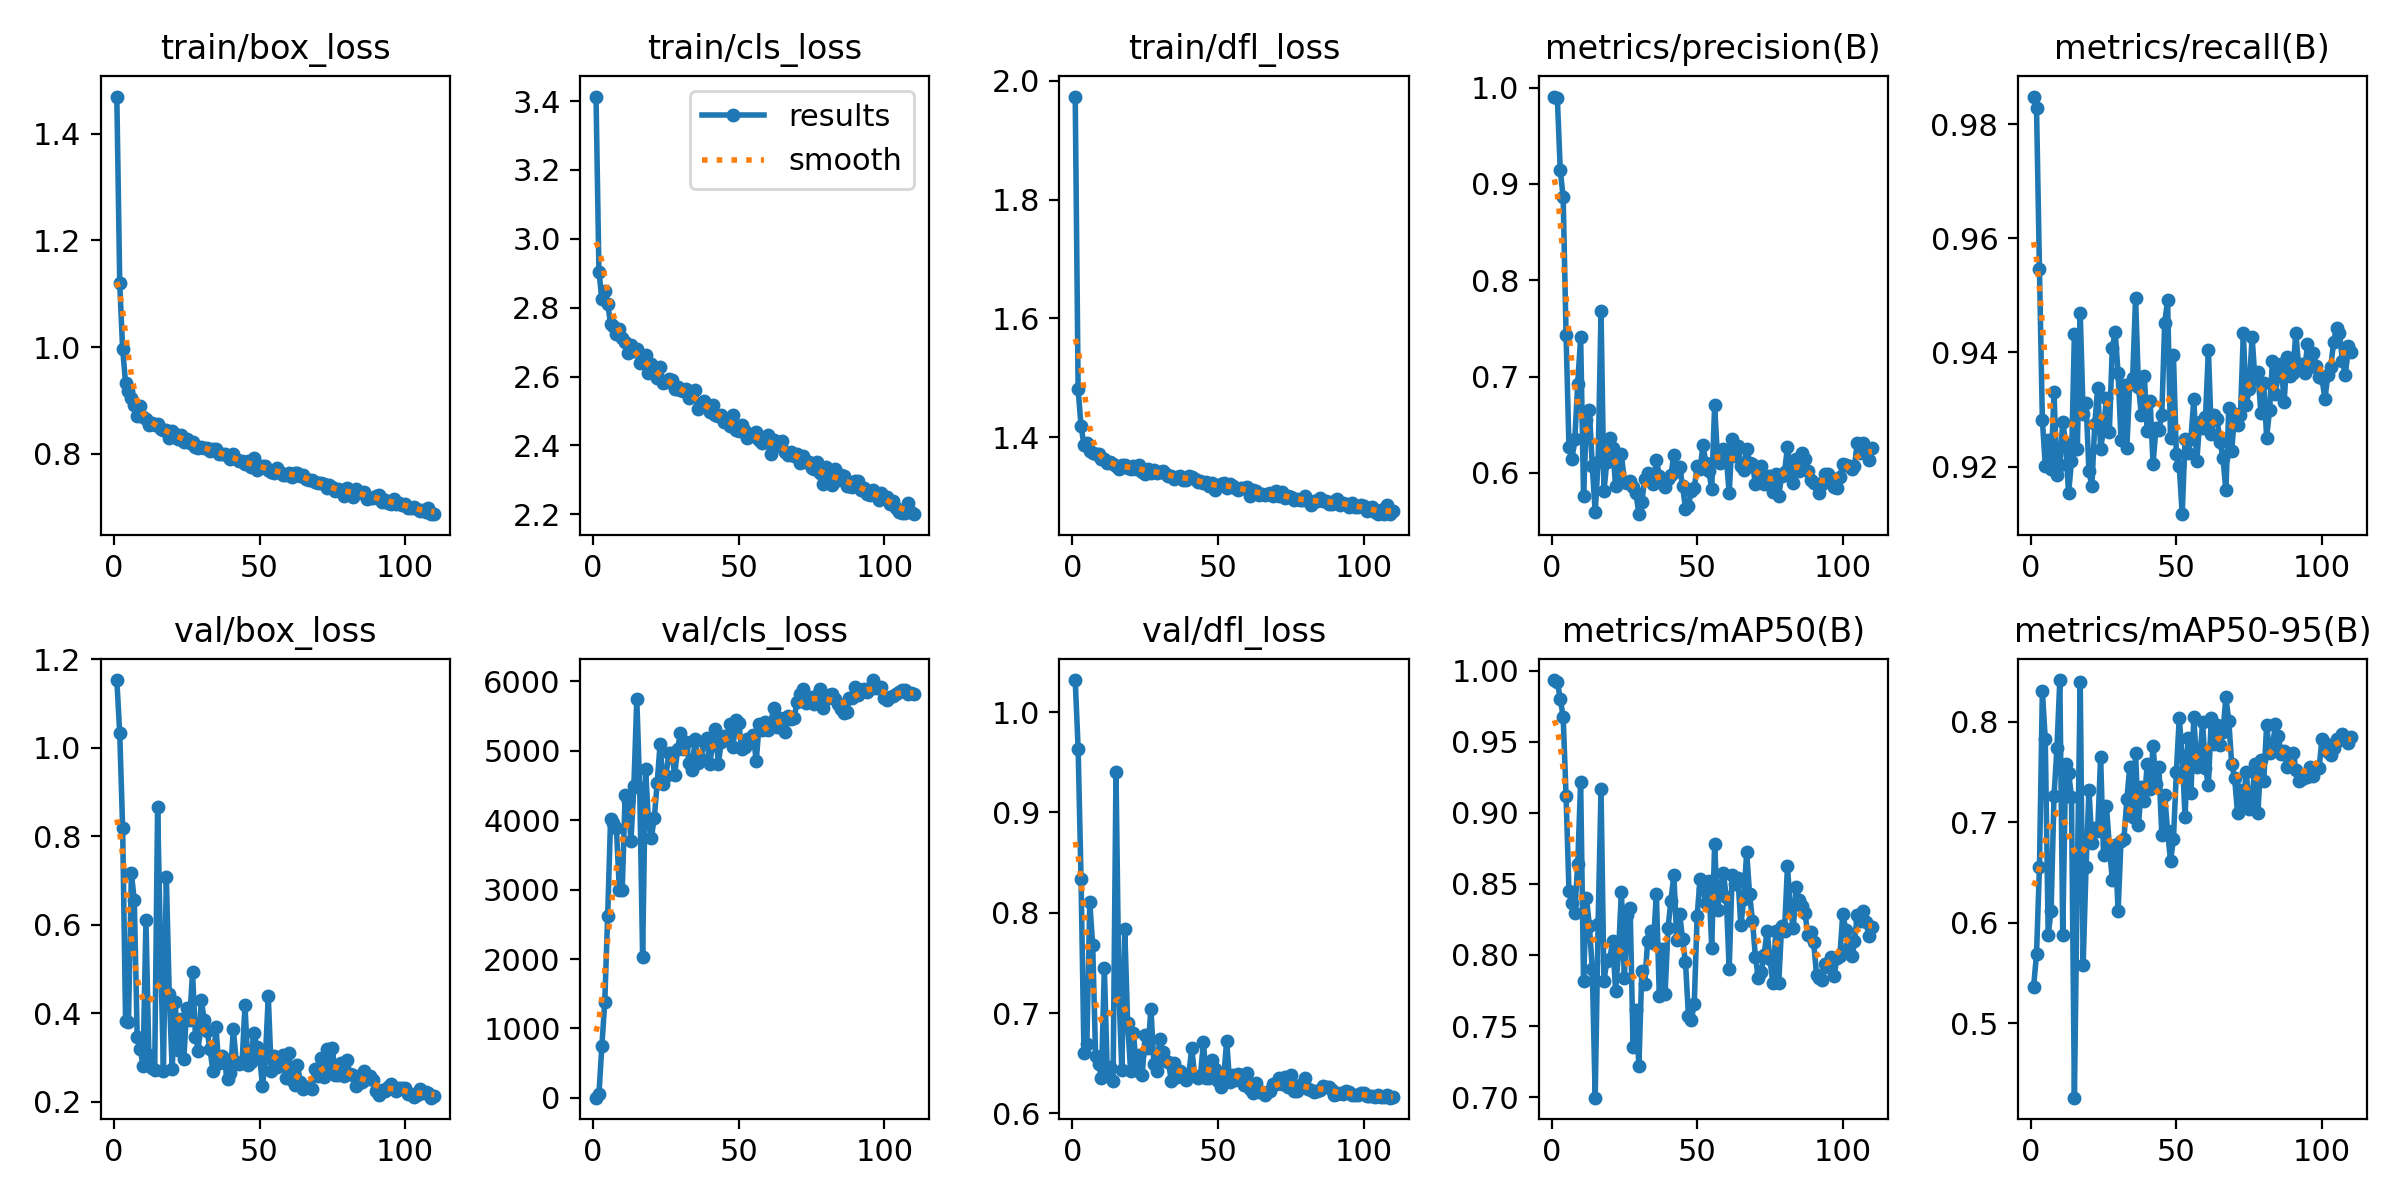

The table this chart was drawn from, first rows:
epoch, time, train/box_loss, train/cls_loss, train/dfl_loss, metrics/precision(B), metrics/recall(B), metrics/mAP50(B), metrics/mAP50-95(B), val/box_loss, val/cls_loss, val/dfl_loss, lr/pg0, lr/pg1, lr/pg2
1, 16.4, 1.47, 3.413, 1.973, 0.9907, 0.9848, 0.9934, 0.5366, 1.153, 1.791, 1.032, 0.003316, 0.003316, 0.003316
2, 32.69, 1.12, 2.905, 1.48, 0.9893, 0.9827, 0.9922, 0.5693, 1.032, 49.21, 0.9633, 0.006616, 0.006616, 0.006616
3, 48.98, 0.9964, 2.826, 1.418, 0.9148, 0.9546, 0.9803, 0.6552, 0.8183, 742.1, 0.8337, 0.009883, 0.009883, 0.009883
4, 64.92, 0.9329, 2.85, 1.387, 0.8864, 0.9282, 0.9674, 0.8305, 0.3834, 1381, 0.6604, 0.009851, 0.009851, 0.009851
5, 80.76, 0.9171, 2.81, 1.39, 0.7431, 0.9201, 0.9116, 0.7825, 0.3808, 2621, 0.669, 0.009802, 0.009802, 0.009802
6, 96.62, 0.9046, 2.754, 1.376, 0.6264, 0.9246, 0.8447, 0.5884, 0.7163, 4024, 0.8104, 0.009753, 0.009753, 0.009753
7, 113, 0.891, 2.747, 1.372, 0.6147, 0.9196, 0.8368, 0.6119, 0.6549, 3959, 0.7675, 0.009703, 0.009703, 0.009703
8, 129.1, 0.8696, 2.722, 1.371, 0.6348, 0.933, 0.8296, 0.7261, 0.3471, 3885, 0.6567, 0.009654, 0.009654, 0.009654
9, 152.7, 0.8888, 2.738, 1.371, 0.6927, 0.9186, 0.8643, 0.7734, 0.3197, 2994, 0.6493, 0.009604, 0.009604, 0.009604
10, 178.1, 0.8695, 2.712, 1.363, 0.7409, 0.9203, 0.9216, 0.8415, 0.282, 3001, 0.6355, 0.009555, 0.009555, 0.009555
11, 201.7, 0.864, 2.701, 1.363, 0.5763, 0.9278, 0.7815, 0.5877, 0.6108, 4368, 0.7454, 0.009505, 0.009505, 0.009505
12, 225.9, 0.854, 2.668, 1.356, 0.6549, 0.924, 0.8399, 0.7575, 0.3048, 4270, 0.6408, 0.009456, 0.009456, 0.009456
13, 252.3, 0.8577, 2.692, 1.358, 0.6655, 0.9153, 0.8207, 0.7491, 0.2755, 3707, 0.6465, 0.009406, 0.009406, 0.009406
14, 278.2, 0.8531, 2.674, 1.355, 0.607, 0.9209, 0.7902, 0.7255, 0.2727, 4495, 0.6324, 0.009357, 0.009357, 0.009357
15, 304.5, 0.8557, 2.681, 1.351, 0.5591, 0.9432, 0.6996, 0.4262, 0.8659, 5746, 0.9402, 0.009307, 0.009307, 0.009307
16, 328.4, 0.8469, 2.638, 1.346, 0.6113, 0.923, 0.8219, 0.647, 0.5517, 4460, 0.722, 0.009258, 0.009258, 0.009258
17, 352.6, 0.8435, 2.643, 1.353, 0.7681, 0.9469, 0.9166, 0.8394, 0.2705, 2033, 0.6432, 0.009208, 0.009208, 0.009208
18, 376.7, 0.8449, 2.662, 1.352, 0.5814, 0.9292, 0.7816, 0.5584, 0.7087, 4732, 0.7842, 0.009158, 0.009158, 0.009158
19, 400.4, 0.8298, 2.61, 1.348, 0.6116, 0.9312, 0.7959, 0.6555, 0.4439, 4010, 0.6902, 0.009109, 0.009109, 0.009109
20, 424.7, 0.8415, 2.637, 1.346, 0.6357, 0.9191, 0.7972, 0.7324, 0.2743, 3747, 0.6425, 0.009059, 0.009059, 0.009059
21, 449.1, 0.8359, 2.618, 1.352, 0.6263, 0.9166, 0.8098, 0.6792, 0.4261, 4035, 0.6802, 0.00901, 0.00901, 0.00901
22, 473.2, 0.828, 2.597, 1.347, 0.5864, 0.9275, 0.7748, 0.6943, 0.3181, 4535, 0.6434, 0.00896, 0.00896, 0.00896
23, 497.5, 0.8341, 2.629, 1.353, 0.6002, 0.9338, 0.8017, 0.6918, 0.3867, 5101, 0.6585, 0.008911, 0.008911, 0.008911
24, 521.7, 0.8224, 2.58, 1.342, 0.6198, 0.9231, 0.8445, 0.7649, 0.2957, 4516, 0.6386, 0.008861, 0.008861, 0.008861
25, 545.5, 0.8283, 2.585, 1.339, 0.5901, 0.9264, 0.7838, 0.6671, 0.4124, 4641, 0.678, 0.008812, 0.008812, 0.008812
26, 569.7, 0.8196, 2.593, 1.346, 0.5891, 0.932, 0.8283, 0.7165, 0.3838, 4963, 0.6652, 0.008762, 0.008762, 0.008762
27, 593.6, 0.8221, 2.59, 1.339, 0.592, 0.9261, 0.8331, 0.6762, 0.4926, 4971, 0.7043, 0.008713, 0.008713, 0.008713
28, 617.2, 0.8132, 2.562, 1.345, 0.5857, 0.9407, 0.7354, 0.6428, 0.347, 4654, 0.6488, 0.008663, 0.008663, 0.008663
29, 640.8, 0.81, 2.569, 1.34, 0.5787, 0.9436, 0.761, 0.678, 0.3154, 5023, 0.6424, 0.008614, 0.008614, 0.008614
30, 665, 0.8124, 2.561, 1.341, 0.5571, 0.9363, 0.7219, 0.6115, 0.4304, 5264, 0.6741, 0.008564, 0.008564, 0.008564
31, 689.3, 0.8109, 2.558, 1.342, 0.5699, 0.9247, 0.7887, 0.6819, 0.3839, 5025, 0.6616, 0.008515, 0.008515, 0.008515
32, 713.7, 0.811, 2.565, 1.338, 0.5933, 0.9344, 0.7799, 0.6836, 0.359, 5126, 0.6517, 0.008466, 0.008466, 0.008466
33, 737.8, 0.8047, 2.538, 1.335, 0.6004, 0.9232, 0.8095, 0.7227, 0.3188, 4819, 0.6508, 0.008416, 0.008416, 0.008416
34, 761.8, 0.8082, 2.552, 1.334, 0.5964, 0.9345, 0.8169, 0.7549, 0.269, 4726, 0.6326, 0.008367, 0.008367, 0.008367
35, 786.2, 0.8077, 2.562, 1.33, 0.5888, 0.9356, 0.8086, 0.7049, 0.3693, 5174, 0.65, 0.008317, 0.008317, 0.008317
36, 813.1, 0.7983, 2.505, 1.334, 0.6138, 0.9495, 0.8432, 0.7687, 0.2868, 4825, 0.6364, 0.008268, 0.008268, 0.008268
37, 838.9, 0.799, 2.513, 1.335, 0.5969, 0.934, 0.7712, 0.697, 0.304, 4885, 0.6424, 0.008218, 0.008218, 0.008218
38, 863.2, 0.7994, 2.528, 1.328, 0.5899, 0.929, 0.804, 0.735, 0.2875, 5124, 0.6359, 0.008169, 0.008169, 0.008169
39, 887.2, 0.7951, 2.516, 1.328, 0.5857, 0.9359, 0.7729, 0.7211, 0.2506, 5190, 0.6331, 0.008119, 0.008119, 0.008119
40, 911.2, 0.7904, 2.498, 1.334, 0.5933, 0.9262, 0.8191, 0.7578, 0.2657, 4807, 0.6391, 0.00807, 0.00807, 0.00807
41, 935.8, 0.7986, 2.519, 1.333, 0.5973, 0.9314, 0.838, 0.7328, 0.3635, 5078, 0.6649, 0.00802, 0.00802, 0.00802
42, 960.2, 0.7905, 2.489, 1.33, 0.6189, 0.9205, 0.8564, 0.7762, 0.2909, 5320, 0.6377, 0.007971, 0.007971, 0.007971
43, 985.1, 0.7862, 2.486, 1.324, 0.6018, 0.9267, 0.8106, 0.7377, 0.2854, 4816, 0.6352, 0.007921, 0.007921, 0.007921
44, 1009, 0.7853, 2.488, 1.326, 0.6058, 0.9264, 0.8288, 0.7554, 0.2885, 5134, 0.6376, 0.007872, 0.007872, 0.007872
45, 1034, 0.7799, 2.468, 1.322, 0.5863, 0.9291, 0.811, 0.6878, 0.4177, 5207, 0.671, 0.007822, 0.007822, 0.007822
46, 1060, 0.7856, 2.477, 1.324, 0.563, 0.9452, 0.7947, 0.7268, 0.284, 5174, 0.6355, 0.007772, 0.007772, 0.007772
47, 1086, 0.7748, 2.456, 1.318, 0.5657, 0.9491, 0.7574, 0.691, 0.2905, 5381, 0.6357, 0.007723, 0.007723, 0.007723
48, 1113, 0.7909, 2.489, 1.323, 0.5817, 0.9249, 0.7545, 0.6617, 0.3566, 5049, 0.6532, 0.007673, 0.007673, 0.007673
49, 1140, 0.7696, 2.445, 1.311, 0.5839, 0.9395, 0.7654, 0.6835, 0.3246, 5441, 0.6447, 0.007624, 0.007624, 0.007624
50, 1167, 0.7752, 2.442, 1.318, 0.6069, 0.9221, 0.8277, 0.7498, 0.3041, 5396, 0.632, 0.007574, 0.007574, 0.007574
51, 1193, 0.7776, 2.459, 1.32, 0.6039, 0.9201, 0.8534, 0.8041, 0.2349, 5026, 0.6264, 0.007525, 0.007525, 0.007525
52, 1220, 0.7758, 2.441, 1.322, 0.6288, 0.9116, 0.8466, 0.7661, 0.2999, 5057, 0.6366, 0.007476, 0.007476, 0.007476
53, 1246, 0.7692, 2.422, 1.315, 0.6098, 0.9248, 0.8363, 0.705, 0.4381, 5170, 0.6723, 0.007426, 0.007426, 0.007426
54, 1270, 0.7659, 2.427, 1.321, 0.6021, 0.9224, 0.8518, 0.7838, 0.2692, 5159, 0.6316, 0.007377, 0.007377, 0.007377
55, 1295, 0.7642, 2.427, 1.318, 0.583, 0.9248, 0.8052, 0.7295, 0.3037, 5230, 0.6385, 0.007327, 0.007327, 0.007327
56, 1319, 0.7737, 2.439, 1.315, 0.6702, 0.9319, 0.8783, 0.8043, 0.2797, 4849, 0.6331, 0.007278, 0.007278, 0.007278
57, 1343, 0.7655, 2.415, 1.312, 0.6149, 0.9209, 0.8317, 0.7553, 0.288, 5383, 0.639, 0.007228, 0.007228, 0.007228
58, 1367, 0.7606, 2.406, 1.314, 0.61, 0.9277, 0.847, 0.7608, 0.3051, 5304, 0.6382, 0.007178, 0.007178, 0.007178
59, 1391, 0.7595, 2.409, 1.313, 0.6244, 0.9268, 0.8578, 0.7993, 0.254, 5409, 0.6283, 0.007129, 0.007129, 0.007129
60, 1415, 0.7642, 2.431, 1.316, 0.6156, 0.9286, 0.8405, 0.754, 0.3099, 5294, 0.6406, 0.007079, 0.007079, 0.007079
... 50 more rows
